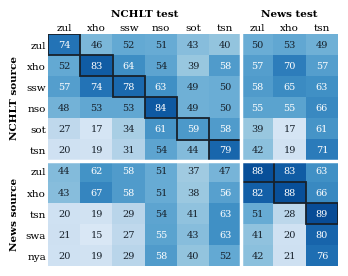

The script that saved this image: (Note: this script raises an exception after producing the figure.)
# Redraws Figure 1 at column width. Values are the whole-number labels printed on the
# zero-shot heatmap in the notebook (section 10.1, cell 56; means of 3 seeds).
# Run from report_final/: python figures/make_heatmap.py
import matplotlib
matplotlib.use("Agg")
import matplotlib.pyplot as plt
from matplotlib.patches import Rectangle
import numpy as np

plt.rcParams.update({"pdf.fonttype": 42, "font.family": "serif",
                     "font.serif": ["Times New Roman", "DejaVu Serif"], "font.size": 7.5})

TESTS = [("nchlt", "zul"), ("nchlt", "xho"), ("nchlt", "ssw"), ("nchlt", "nso"), ("nchlt", "sot"),
         ("nchlt", "tsn"), ("news", "zul"), ("news", "xho"), ("news", "tsn")]
# source: F1 on the tests above
F1 = {
    ("nchlt", "zul"): [74, 46, 52, 51, 43, 40, 50, 53, 49],
    ("nchlt", "xho"): [52, 83, 64, 54, 39, 58, 57, 70, 57],
    ("nchlt", "ssw"): [57, 74, 78, 63, 49, 50, 58, 65, 63],
    ("nchlt", "nso"): [48, 53, 53, 84, 49, 50, 55, 55, 66],
    ("nchlt", "sot"): [27, 17, 34, 61, 59, 58, 39, 17, 61],
    ("nchlt", "tsn"): [20, 19, 31, 54, 44, 79, 42, 19, 71],
    ("news", "zul"): [44, 62, 58, 51, 37, 47, 88, 83, 63],
    ("news", "xho"): [43, 67, 58, 51, 38, 56, 82, 88, 66],
    ("news", "tsn"): [20, 19, 29, 54, 41, 63, 51, 28, 89],
    ("news", "swa"): [21, 15, 27, 55, 43, 63, 41, 20, 80],
    ("news", "nya"): [20, 19, 29, 58, 40, 52, 42, 21, 76],
}
sources = list(F1)
M = np.array([F1[s] for s in sources], dtype=float)

fig, ax = plt.subplots(figsize=(3.33, 2.65))
im = ax.imshow(M, cmap="Blues", vmin=0, vmax=100, aspect="auto")
for r in range(M.shape[0]):
    for c in range(M.shape[1]):
        ax.text(c, r, f"{int(M[r, c])}", ha="center", va="center", fontsize=7,
                color="white" if M[r, c] >= 55 else "#17212B")
        if sources[r] == TESTS[c]:  # in-language cell
            ax.add_patch(Rectangle((c - .5, r - .5), 1, 1, fill=False, ec="#17212B", lw=1.3))

ax.set_xticks(range(len(TESTS)), [t[1] for t in TESTS])
ax.set_yticks(range(len(sources)), [s[1] for s in sources])
ax.xaxis.tick_top()
ax.tick_params(length=0, pad=1.5)
for sp in ax.spines.values():
    sp.set_visible(False)
ax.axvline(5.5, color="white", lw=2.5)   # corpus boundary, test sets
ax.axhline(5.5, color="white", lw=2.5)   # corpus boundary, sources
ax.text(2.5, -1.35, "NCHLT test", ha="center", fontweight="bold")
ax.text(7, -1.35, "News test", ha="center", fontweight="bold")
ax.text(-1.55, 2.5, "NCHLT source", rotation=90, va="center", ha="center", fontweight="bold")
ax.text(-1.55, 8, "News source", rotation=90, va="center", ha="center", fontweight="bold")
fig.subplots_adjust(left=.125, right=.995, top=.885, bottom=.01)
fig.savefig("figures/zero_shot_heatmap.pdf")
fig.savefig("figures/zero_shot_heatmap.png", dpi=200)
print("saved", M.shape)
